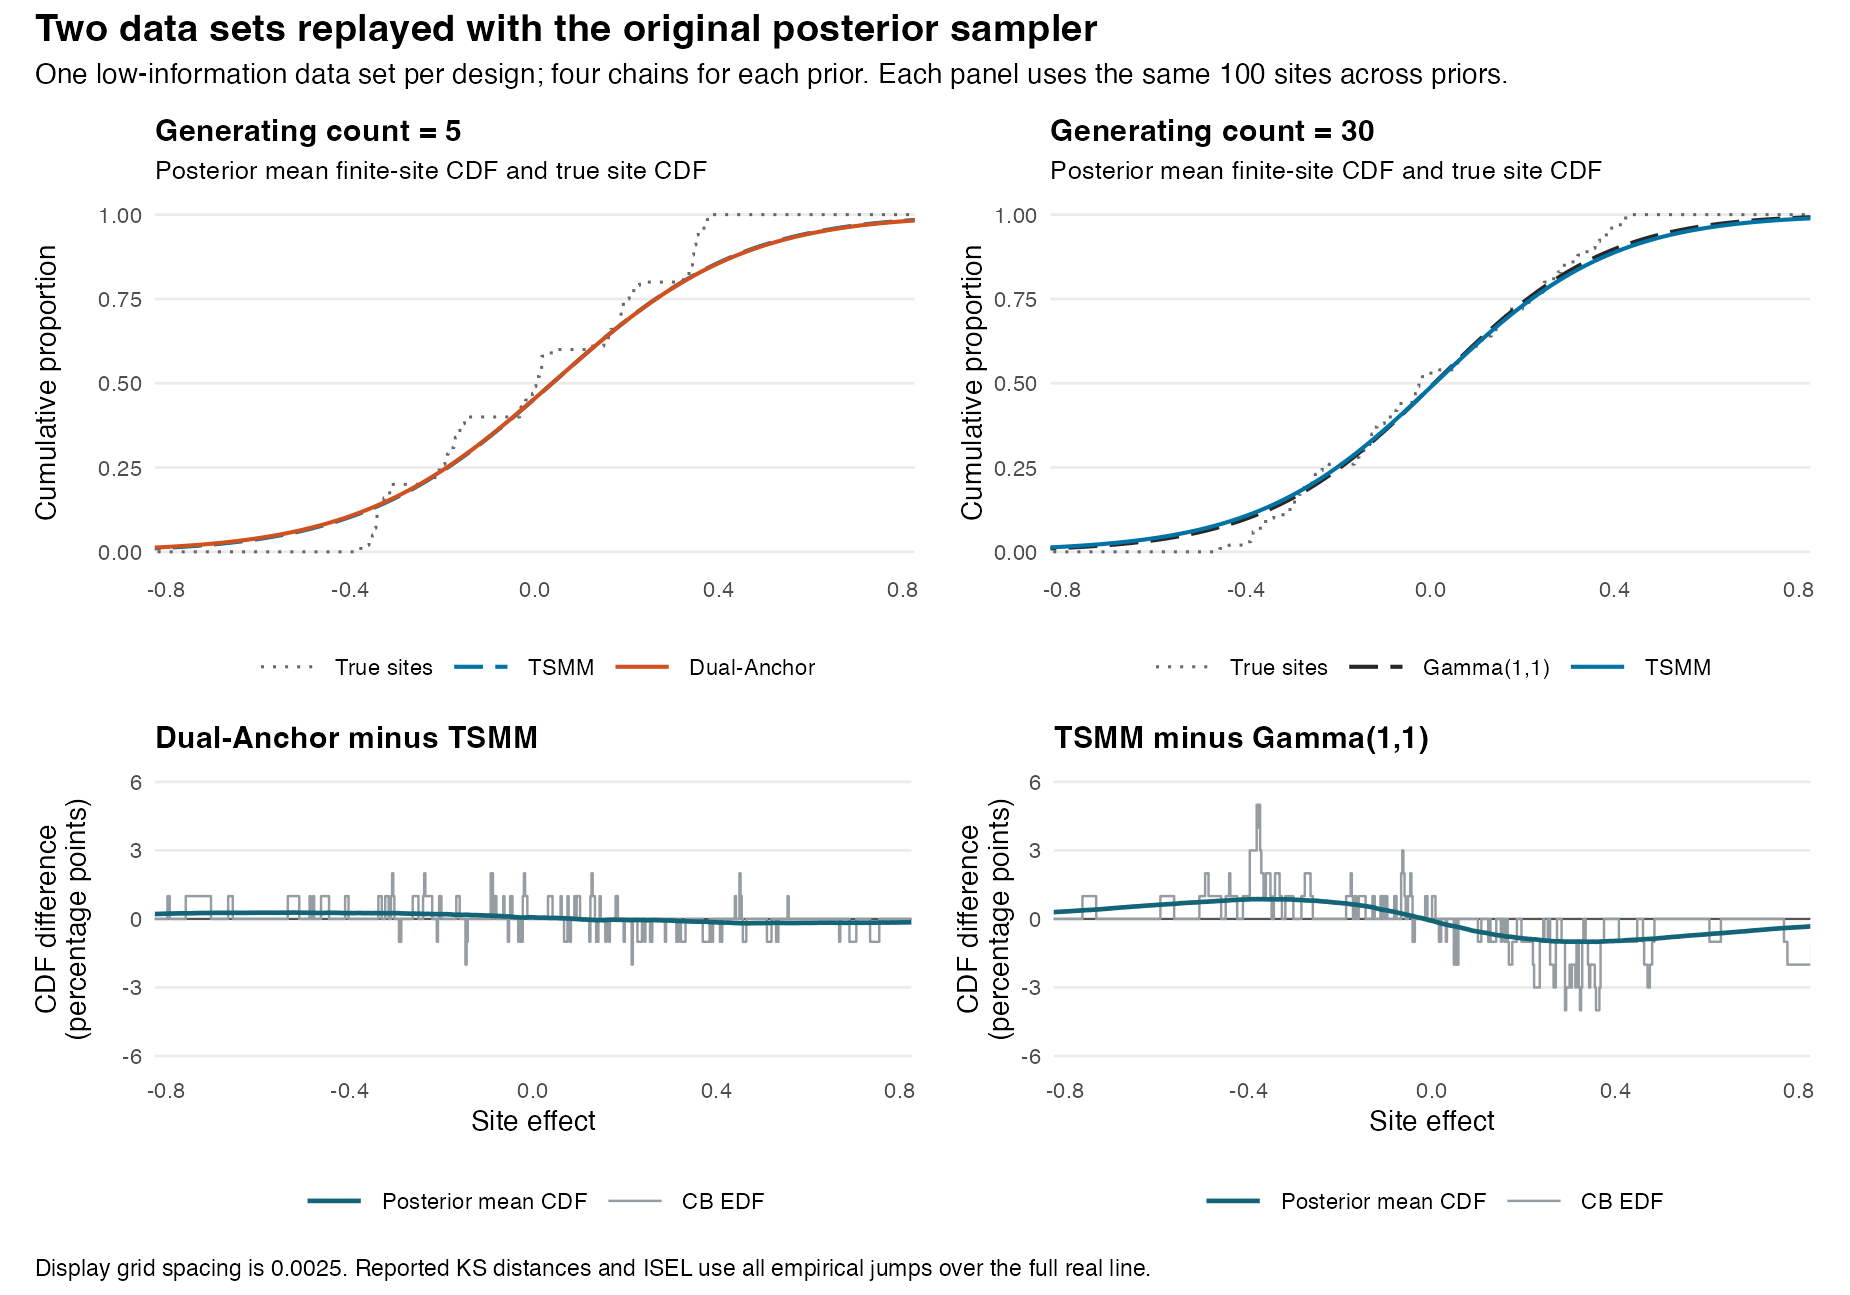

Values plotted in this chart, from the file beside it:
prior, K_true, I, replicate, x, truth_CDF, direct_CDF, GR_CDF, CB_CDF, PM_CDF
TSMM, 5, 0.2, 1, -1.5, 0, 0.0003563, 0, 0, 0
TSMM, 5, 0.2, 1, -1.498, 0, 0.0003594, 0, 0, 0
TSMM, 5, 0.2, 1, -1.495, 0, 0.0003637, 0, 0, 0
TSMM, 5, 0.2, 1, -1.492, 0, 0.0003662, 0, 0, 0
TSMM, 5, 0.2, 1, -1.49, 0, 0.0003687, 0, 0, 0
TSMM, 5, 0.2, 1, -1.488, 0, 0.0003734, 0, 0, 0
TSMM, 5, 0.2, 1, -1.485, 0, 0.0003775, 0, 0, 0
TSMM, 5, 0.2, 1, -1.482, 0, 0.0003813, 0, 0, 0
TSMM, 5, 0.2, 1, -1.48, 0, 0.0003869, 0, 0, 0
TSMM, 5, 0.2, 1, -1.478, 0, 0.0003897, 0, 0, 0
TSMM, 5, 0.2, 1, -1.475, 0, 0.0003928, 0, 0, 0
TSMM, 5, 0.2, 1, -1.472, 0, 0.000395, 0, 0, 0
TSMM, 5, 0.2, 1, -1.47, 0, 0.0003997, 0, 0, 0
TSMM, 5, 0.2, 1, -1.468, 0, 0.0004044, 0, 0, 0
TSMM, 5, 0.2, 1, -1.465, 0, 0.0004075, 0, 0, 0
TSMM, 5, 0.2, 1, -1.462, 0, 0.0004103, 0, 0, 0
TSMM, 5, 0.2, 1, -1.46, 0, 0.0004138, 0, 0, 0
TSMM, 5, 0.2, 1, -1.458, 0, 0.0004172, 0, 0, 0
TSMM, 5, 0.2, 1, -1.455, 0, 0.0004222, 0, 0, 0
TSMM, 5, 0.2, 1, -1.452, 0, 0.0004275, 0, 0, 0
TSMM, 5, 0.2, 1, -1.45, 0, 0.0004297, 0, 0, 0
TSMM, 5, 0.2, 1, -1.448, 0, 0.0004344, 0, 0, 0
TSMM, 5, 0.2, 1, -1.445, 0, 0.0004381, 0, 0, 0
TSMM, 5, 0.2, 1, -1.442, 0, 0.0004425, 0, 0, 0
TSMM, 5, 0.2, 1, -1.44, 0, 0.0004459, 0, 0, 0
TSMM, 5, 0.2, 1, -1.438, 0, 0.0004522, 0, 0, 0
TSMM, 5, 0.2, 1, -1.435, 0, 0.0004575, 0, 0, 0
TSMM, 5, 0.2, 1, -1.433, 0, 0.0004616, 0, 0, 0
TSMM, 5, 0.2, 1, -1.43, 0, 0.0004659, 0, 0, 0
TSMM, 5, 0.2, 1, -1.427, 0, 0.0004706, 0, 0, 0
TSMM, 5, 0.2, 1, -1.425, 0, 0.0004747, 0, 0, 0
TSMM, 5, 0.2, 1, -1.423, 0, 0.00048, 0, 0, 0
TSMM, 5, 0.2, 1, -1.42, 0, 0.0004847, 0, 0, 0
TSMM, 5, 0.2, 1, -1.417, 0, 0.0004922, 0, 0, 0
TSMM, 5, 0.2, 1, -1.415, 0, 0.0004978, 0, 0, 0
TSMM, 5, 0.2, 1, -1.413, 0, 0.0005022, 0, 0, 0
TSMM, 5, 0.2, 1, -1.41, 0, 0.0005078, 0, 0, 0
TSMM, 5, 0.2, 1, -1.407, 0, 0.0005122, 0, 0, 0
TSMM, 5, 0.2, 1, -1.405, 0, 0.0005172, 0, 0, 0
TSMM, 5, 0.2, 1, -1.403, 0, 0.0005216, 0, 0, 0
TSMM, 5, 0.2, 1, -1.4, 0, 0.0005272, 0, 0, 0
TSMM, 5, 0.2, 1, -1.397, 0, 0.0005319, 0, 0, 0
TSMM, 5, 0.2, 1, -1.395, 0, 0.0005387, 0, 0, 0
TSMM, 5, 0.2, 1, -1.393, 0, 0.0005437, 0, 0, 0
TSMM, 5, 0.2, 1, -1.39, 0, 0.0005503, 0, 0, 0
TSMM, 5, 0.2, 1, -1.387, 0, 0.0005562, 0, 0, 0
TSMM, 5, 0.2, 1, -1.385, 0, 0.0005619, 0, 0, 0
TSMM, 5, 0.2, 1, -1.383, 0, 0.0005678, 0, 0, 0
TSMM, 5, 0.2, 1, -1.38, 0, 0.0005728, 0, 0, 0
TSMM, 5, 0.2, 1, -1.377, 0, 0.0005778, 0, 0, 0
TSMM, 5, 0.2, 1, -1.375, 0, 0.0005837, 0, 0, 0
TSMM, 5, 0.2, 1, -1.373, 0, 0.0005887, 0, 0, 0
TSMM, 5, 0.2, 1, -1.37, 0, 0.0005937, 0, 0, 0
TSMM, 5, 0.2, 1, -1.367, 0, 0.0006003, 0, 0, 0
TSMM, 5, 0.2, 1, -1.365, 0, 0.0006066, 0, 0, 0
TSMM, 5, 0.2, 1, -1.363, 0, 0.0006125, 0, 0, 0
TSMM, 5, 0.2, 1, -1.36, 0, 0.00062, 0, 0, 0
TSMM, 5, 0.2, 1, -1.357, 0, 0.0006253, 0, 0, 0
TSMM, 5, 0.2, 1, -1.355, 0, 0.0006322, 0, 0, 0
TSMM, 5, 0.2, 1, -1.353, 0, 0.0006375, 0, 0, 0
... 4,744 more rows
